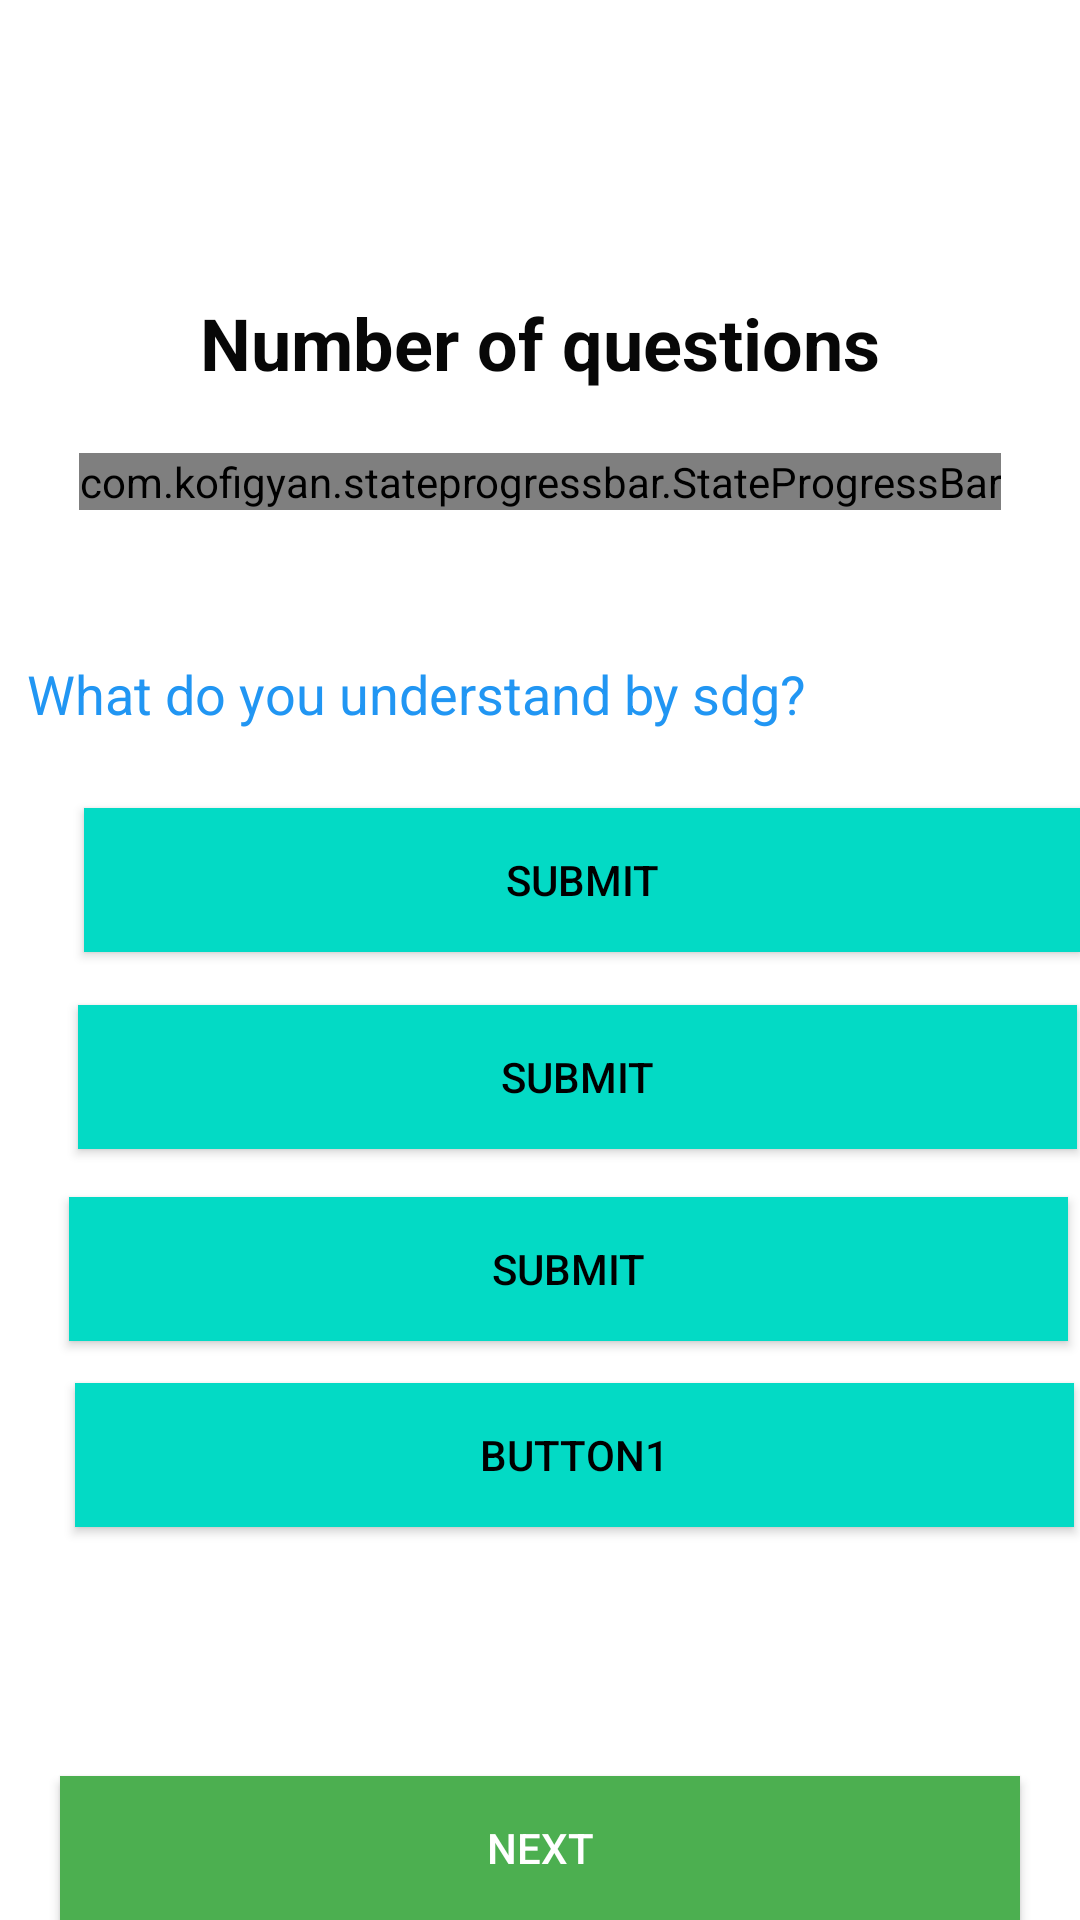

Layout XML and referenced resources for this Android screen:
<!-- AndroidManifest.xml: application theme AppTheme -->
<!-- res/layout/quiz.xml -->
<?xml version="1.0" encoding="utf-8"?>
<RelativeLayout xmlns:android="http://schemas.android.com/apk/res/android"
    xmlns:app="http://schemas.android.com/apk/res-auto"
    xmlns:tools="http://schemas.android.com/tools"
    android:layout_width="match_parent"
    android:layout_height="match_parent"
    android:layout_marginLeft="10dp"
    android:layout_marginRight="10dp"
    tools:context=".MainActivity">

    <com.kofigyan.stateprogressbar.StateProgressBar
        android:id="@+id/your_state_progress_bar_id"
        android:layout_width="wrap_content"
        android:layout_height="wrap_content"
        android:layout_alignParentTop="true"
        android:layout_centerHorizontal="true"
        android:layout_marginTop="151dp"
        app:spb_animateToCurrentProgressState="true"
        app:spb_checkStateCompleted="true"
        app:spb_currentStateDescriptionColor="#0F9D58"
        app:spb_currentStateNumber="one"
        app:spb_maxStateNumber="four"
        app:spb_stateBackgroundColor="#BDBDBD"
        app:spb_stateDescriptionColor="#808080"
        app:spb_stateForegroundColor="#0F9D58"
        app:spb_stateNumberBackgroundColor="#808080"
        app:spb_stateNumberForegroundColor="#eeeeee" />

    <Button
        android:id="@+id/button3"
        android:layout_width="333dp"
        android:layout_height="wrap_content"
        android:layout_below="@+id/txtquestions"
        android:layout_alignParentStart="true"
        android:layout_centerInParent="true"
        android:layout_marginStart="28dp"
        android:layout_marginLeft="@dimen/activity_horizontal_margin"
        android:layout_marginTop="26dp"
        android:layout_marginRight="@dimen/activity_horizontal_margin"
        android:background="@color/colorAccent"
        android:text="submit"
        android:textColor="@color/black"
        app:elevation="4dp" />

    <Button
        android:id="@+id/button2"
        android:layout_width="333dp"
        android:layout_height="wrap_content"
        android:layout_below="@id/txtQuestions"
        android:layout_alignParentStart="true"
        android:layout_centerInParent="true"
        android:layout_marginStart="26dp"
        android:layout_marginLeft="@dimen/activity_horizontal_margin"
        android:layout_marginTop="253dp"
        android:layout_marginRight="@dimen/activity_horizontal_margin"
        android:background="@color/colorAccent"
        android:text="submit"
        android:textColor="@color/black"
        app:elevation="4dp" />

    <Button
        android:id="@+id/button1"
        android:layout_width="333dp"
        android:layout_height="wrap_content"
        android:layout_below="@id/txtQuestions"
        android:layout_alignParentStart="true"
        android:layout_centerInParent="true"
        android:layout_marginStart="25dp"
        android:layout_marginLeft="@dimen/activity_horizontal_margin"
        android:layout_marginTop="379dp"
        android:layout_marginRight="@dimen/activity_horizontal_margin"
        android:background="@color/colorAccent"
        android:text="button1"
        android:textColor="@color/black"
        app:elevation="4dp" />

    <Button
        android:id="@+id/button"
        android:layout_width="333dp"
        android:layout_height="wrap_content"
        android:layout_below="@id/txtQuestions"
        android:layout_alignParentStart="true"
        android:layout_centerInParent="true"
        android:layout_marginStart="23dp"
        android:layout_marginLeft="@dimen/activity_horizontal_margin"
        android:layout_marginTop="317dp"
        android:layout_marginRight="@dimen/activity_horizontal_margin"
        android:background="@color/colorAccent"
        android:text="submit"
        android:textColor="@color/black"
        app:elevation="4dp" />

    <TextView
        android:id="@+id/txtQuestionsAttempted"
        android:layout_width="wrap_content"
        android:layout_height="wrap_content"
        android:layout_alignParentTop="true"
        android:layout_centerHorizontal="true"
        android:layout_marginTop="98dp"
        android:text="Number of questions"

        android:textColor="#070707"
        android:textSize="24sp"
        android:textStyle="bold" />

    <TextView
        android:id="@+id/txtQuestions"
        android:layout_width="wrap_content"
        android:layout_height="wrap_content"
        android:layout_alignParentStart="true"
        android:layout_alignParentTop="true"
        android:layout_marginStart="149dp"
        android:layout_marginTop="63dp"
        android:visibility="invisible"
        android:layout_below="@+id/txtQuestionsAttempted"
        android:text="TextView" />
<LinearLayout
    android:layout_width="match_parent"
    android:layout_height="wrap_content"
    android:orientation="vertical"
    android:layout_below="@id/txtQuestions">


</LinearLayout>

    <TextView
        android:id="@+id/txtquestions"
        android:layout_width="wrap_content"
        android:layout_height="wrap_content"
        android:layout_alignParentStart="true"
        android:layout_alignParentLeft="true"
        android:layout_alignParentTop="true"
        android:layout_marginStart="9dp"
        android:layout_marginLeft="9dp"
        android:layout_marginTop="219dp"
        android:text="What do you understand by sdg?"
        android:textColor="#2196F3"
        android:textSize="18sp" />

    <Button
        android:id="@+id/btnNext"
        android:layout_width="333dp"
        android:layout_height="wrap_content"
        android:layout_below="@+id/button1"
        android:layout_centerHorizontal="true"
        android:layout_marginLeft="@dimen/activity_horizontal_margin"
        android:layout_marginTop="83dp"
        android:layout_marginRight="@dimen/activity_horizontal_margin"
        android:background="@android:color/holo_orange_light"
        android:backgroundTint="@color/orange"
        android:text="NEXT"
        android:textColor="@color/colorPrimary"
        app:backgroundTint="#4CAF50" />

</RelativeLayout>
<!-- resources referenced by this layout -->
<resources>
  <color name="black">#000000</color>
  <color name="colorAccent">#03DAC5</color>
  <color name="colorPrimary">#ffffff</color>
  <dimen name="activity_horizontal_margin">20dp</dimen>
  <style name="AppTheme" parent="Theme.MaterialComponents.Light.NoActionBar">
              
              <item name="colorPrimary">@color/colorPrimary</item>
              <item name="colorPrimaryDark">@color/colorPrimaryDark</item>
              <item name="colorAccent">@color/colorAccent</item>
  
          </style>
  <color name="colorPrimaryDark">#ffffff</color>
</resources>
